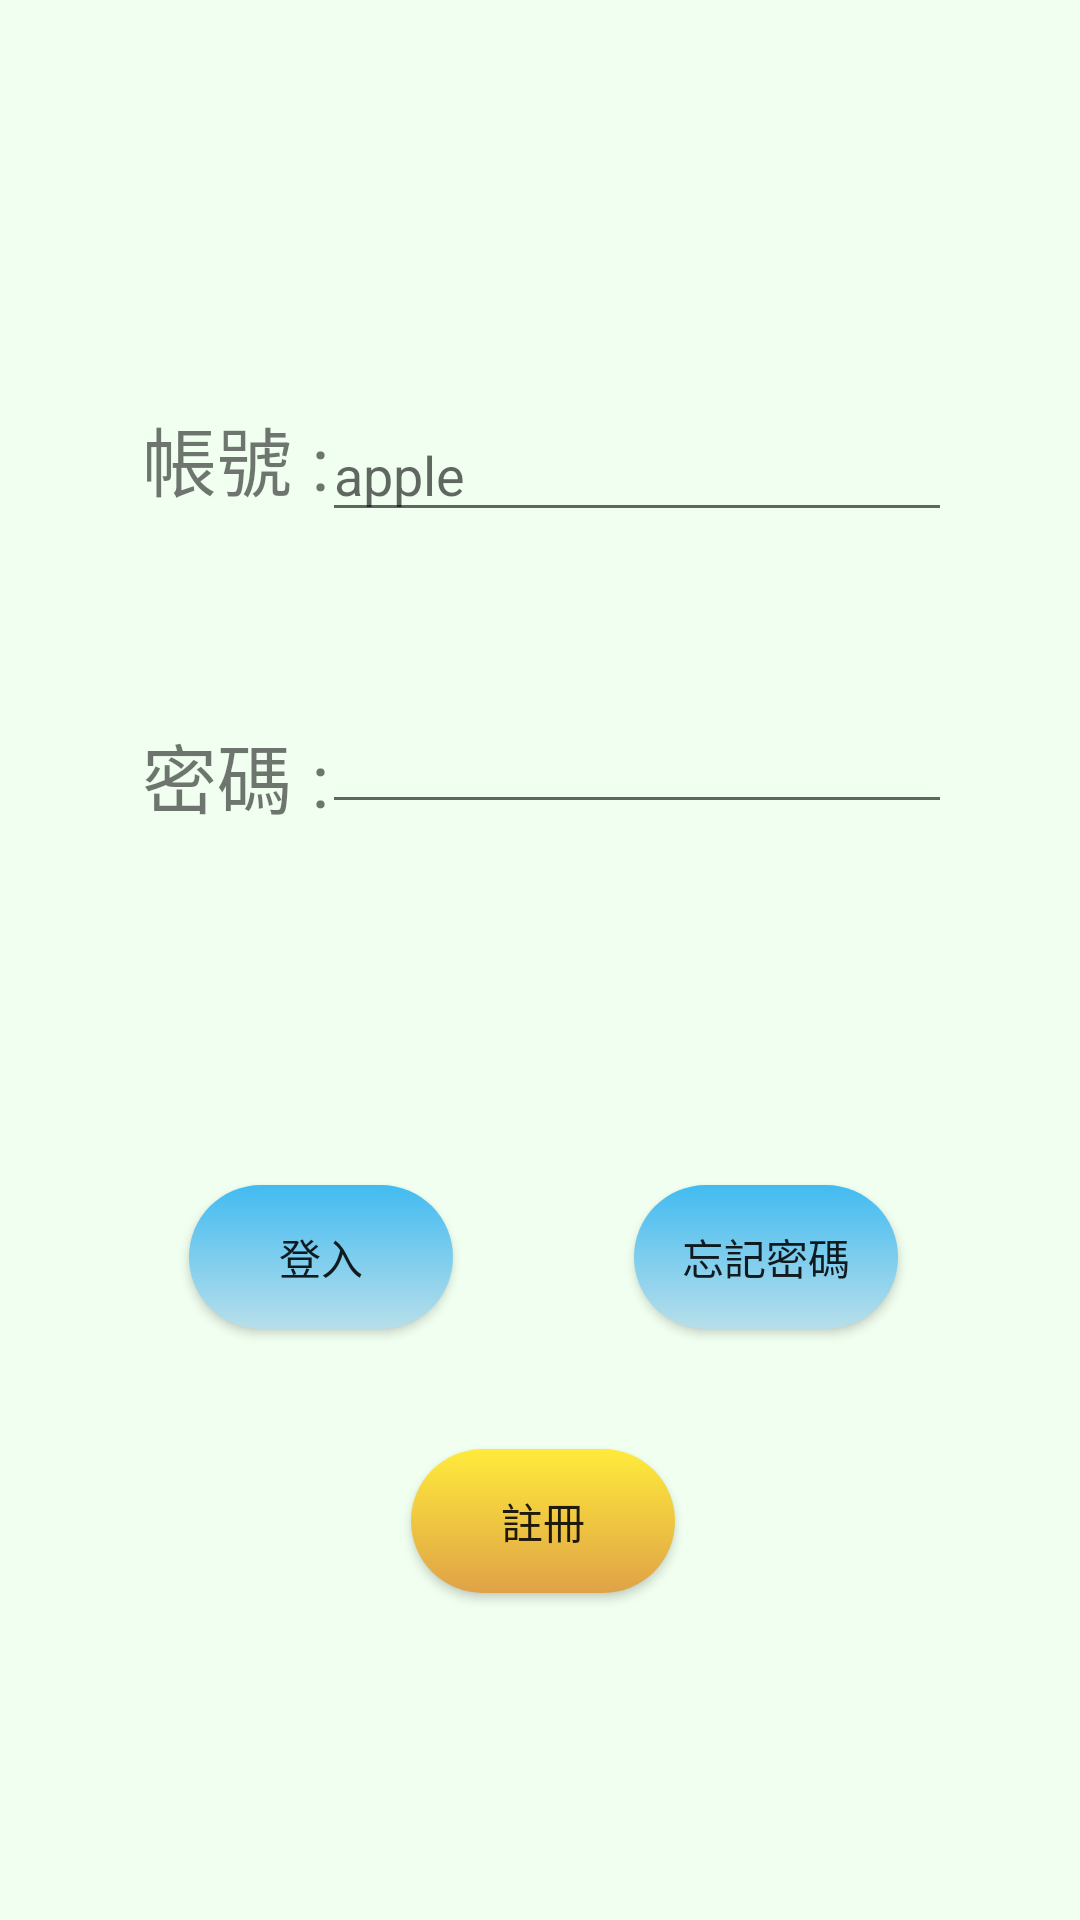

This screen was rendered from an Android layout file. Write that file and the resources it references.
<!-- AndroidManifest.xml: application theme Theme.NPGuide -->
<!-- res/layout/activity_login.xml -->
<?xml version="1.0" encoding="utf-8"?>
<androidx.constraintlayout.widget.ConstraintLayout xmlns:android="http://schemas.android.com/apk/res/android"
    xmlns:app="http://schemas.android.com/apk/res-auto"
    xmlns:tools="http://schemas.android.com/tools"
    android:layout_width="match_parent"
    android:layout_height="match_parent"
    android:background="#F0FFF0"
    tools:context=".activity_login">

    <TextView
        android:id="@+id/textview_account"
        android:layout_width="wrap_content"
        android:layout_height="wrap_content"
        android:text="帳號 : "
        android:textSize="25sp"
        app:layout_constraintBottom_toBottomOf="parent"
        app:layout_constraintEnd_toEndOf="parent"
        app:layout_constraintHorizontal_bias="0.163"
        app:layout_constraintStart_toStartOf="parent"
        app:layout_constraintTop_toTopOf="parent"
        app:layout_constraintVertical_bias="0.223" />

    <TextView
        android:id="@+id/textview_password"
        android:layout_width="wrap_content"
        android:layout_height="wrap_content"
        android:text="密碼 : "
        android:textSize="25sp"
        app:layout_constraintBottom_toBottomOf="parent"
        app:layout_constraintEnd_toEndOf="parent"
        app:layout_constraintHorizontal_bias="0.163"
        app:layout_constraintStart_toStartOf="parent"
        app:layout_constraintTop_toTopOf="parent"
        app:layout_constraintVertical_bias="0.398" />

    <TextView
        android:id="@+id/textview_hint"
        android:layout_width="wrap_content"
        android:layout_height="wrap_content"
        android:text=""
        app:layout_constraintBottom_toBottomOf="parent"
        app:layout_constraintEnd_toEndOf="parent"
        app:layout_constraintHorizontal_bias="0.522"
        app:layout_constraintStart_toStartOf="parent"
        app:layout_constraintTop_toTopOf="parent"
        app:layout_constraintVertical_bias="0.533" />

    <EditText
        android:id="@+id/edittext_account"
        android:layout_width="wrap_content"
        android:layout_height="wrap_content"
        android:ems="10"
        android:inputType="textPersonName"
        android:text=""
        android:hint="apple"
        app:layout_constraintBottom_toBottomOf="parent"
        app:layout_constraintEnd_toEndOf="parent"
        app:layout_constraintHorizontal_bias="0.716"
        app:layout_constraintStart_toStartOf="parent"
        app:layout_constraintTop_toTopOf="parent"
        app:layout_constraintVertical_bias="0.227" />

    <EditText
        android:id="@+id/edittext_password"
        android:layout_width="wrap_content"
        android:layout_height="wrap_content"
        android:ems="10"
        android:inputType="textPassword"
        app:layout_constraintBottom_toBottomOf="parent"
        app:layout_constraintEnd_toEndOf="parent"
        app:layout_constraintHorizontal_bias="0.716"
        app:layout_constraintStart_toStartOf="parent"
        app:layout_constraintTop_toTopOf="parent"
        app:layout_constraintVertical_bias="0.39" />

    <Button
        android:id="@+id/button_login"
        android:layout_width="wrap_content"
        android:layout_height="wrap_content"
        android:background="@drawable/bt2"
        android:onClick="login_btn"
        android:text="登入"
        app:layout_constraintBottom_toBottomOf="parent"
        app:layout_constraintEnd_toEndOf="parent"
        app:layout_constraintHorizontal_bias="0.232"
        app:layout_constraintStart_toStartOf="parent"
        app:layout_constraintTop_toTopOf="parent"
        app:layout_constraintVertical_bias="0.667" />

    <Button
        android:id="@+id/button_signup"
        android:layout_width="wrap_content"
        android:layout_height="wrap_content"
        android:background="@drawable/bt"
        android:onClick="sign_up_btn"
        android:text="註冊"
        app:layout_constraintBottom_toBottomOf="parent"
        app:layout_constraintEnd_toEndOf="parent"
        app:layout_constraintHorizontal_bias="0.504"
        app:layout_constraintStart_toStartOf="parent"
        app:layout_constraintTop_toTopOf="parent"
        app:layout_constraintVertical_bias="0.816" />

    <Button
        android:id="@+id/button_forgot"
        android:layout_width="wrap_content"
        android:layout_height="wrap_content"
        android:background="@drawable/bt2"
        android:onClick="hint_btn"
        android:text="忘記密碼"
        app:layout_constraintBottom_toBottomOf="parent"
        app:layout_constraintEnd_toEndOf="parent"
        app:layout_constraintHorizontal_bias="0.777"
        app:layout_constraintStart_toStartOf="parent"
        app:layout_constraintTop_toTopOf="parent"
        app:layout_constraintVertical_bias="0.667" />


</androidx.constraintlayout.widget.ConstraintLayout>
<!-- resources referenced by this layout -->
<resources>
  <!-- drawable bt (drawable) -->
  <?xml version="1.0" encoding="utf-8"?>
  
  <shape xmlns:android="http://schemas.android.com/apk/res/android">
      <corners android:radius="50dip" />
  
      <gradient android:angle="-90" android:startColor="#FFEB3B" android:endColor="#DFA247"  />
  </shape>
  <!-- drawable bt2 (drawable) -->
  <?xml version="1.0" encoding="utf-8"?>
  
  <shape xmlns:android="http://schemas.android.com/apk/res/android">
      <corners android:radius="50dip" />
  
      <gradient android:angle="-90" android:startColor="#42BBF1" android:endColor="#B7DFEA"  />
  
  </shape>
  <style name="Theme.NPGuide" parent="Theme.MaterialComponents.DayNight.DarkActionBar.Bridge">
          
          <item name="colorPrimary">@color/purple_500</item>
          <item name="colorPrimaryVariant">@color/purple_700</item>
          <item name="colorOnPrimary">@color/white</item>
          
          <item name="colorSecondary">@color/teal_200</item>
          <item name="colorSecondaryVariant">@color/teal_700</item>
          <item name="colorOnSecondary">@color/black</item>
          
          <item name="android:statusBarColor" tools:targetApi="l">?attr/colorPrimaryVariant</item>
          
      </style>
  <!-- not gathered from this repository: default colours our renderer supplied (Android Studio template values) -->
  <color name="purple_500">#FF6200EE</color>
  <color name="purple_700">#FF3700B3</color>
  <color name="teal_200">#FF03DAC5</color>
  <color name="teal_700">#FF018786</color>
  <color name="black">#FF000000</color>
  <color name="white">#FFFFFFFF</color>
</resources>
